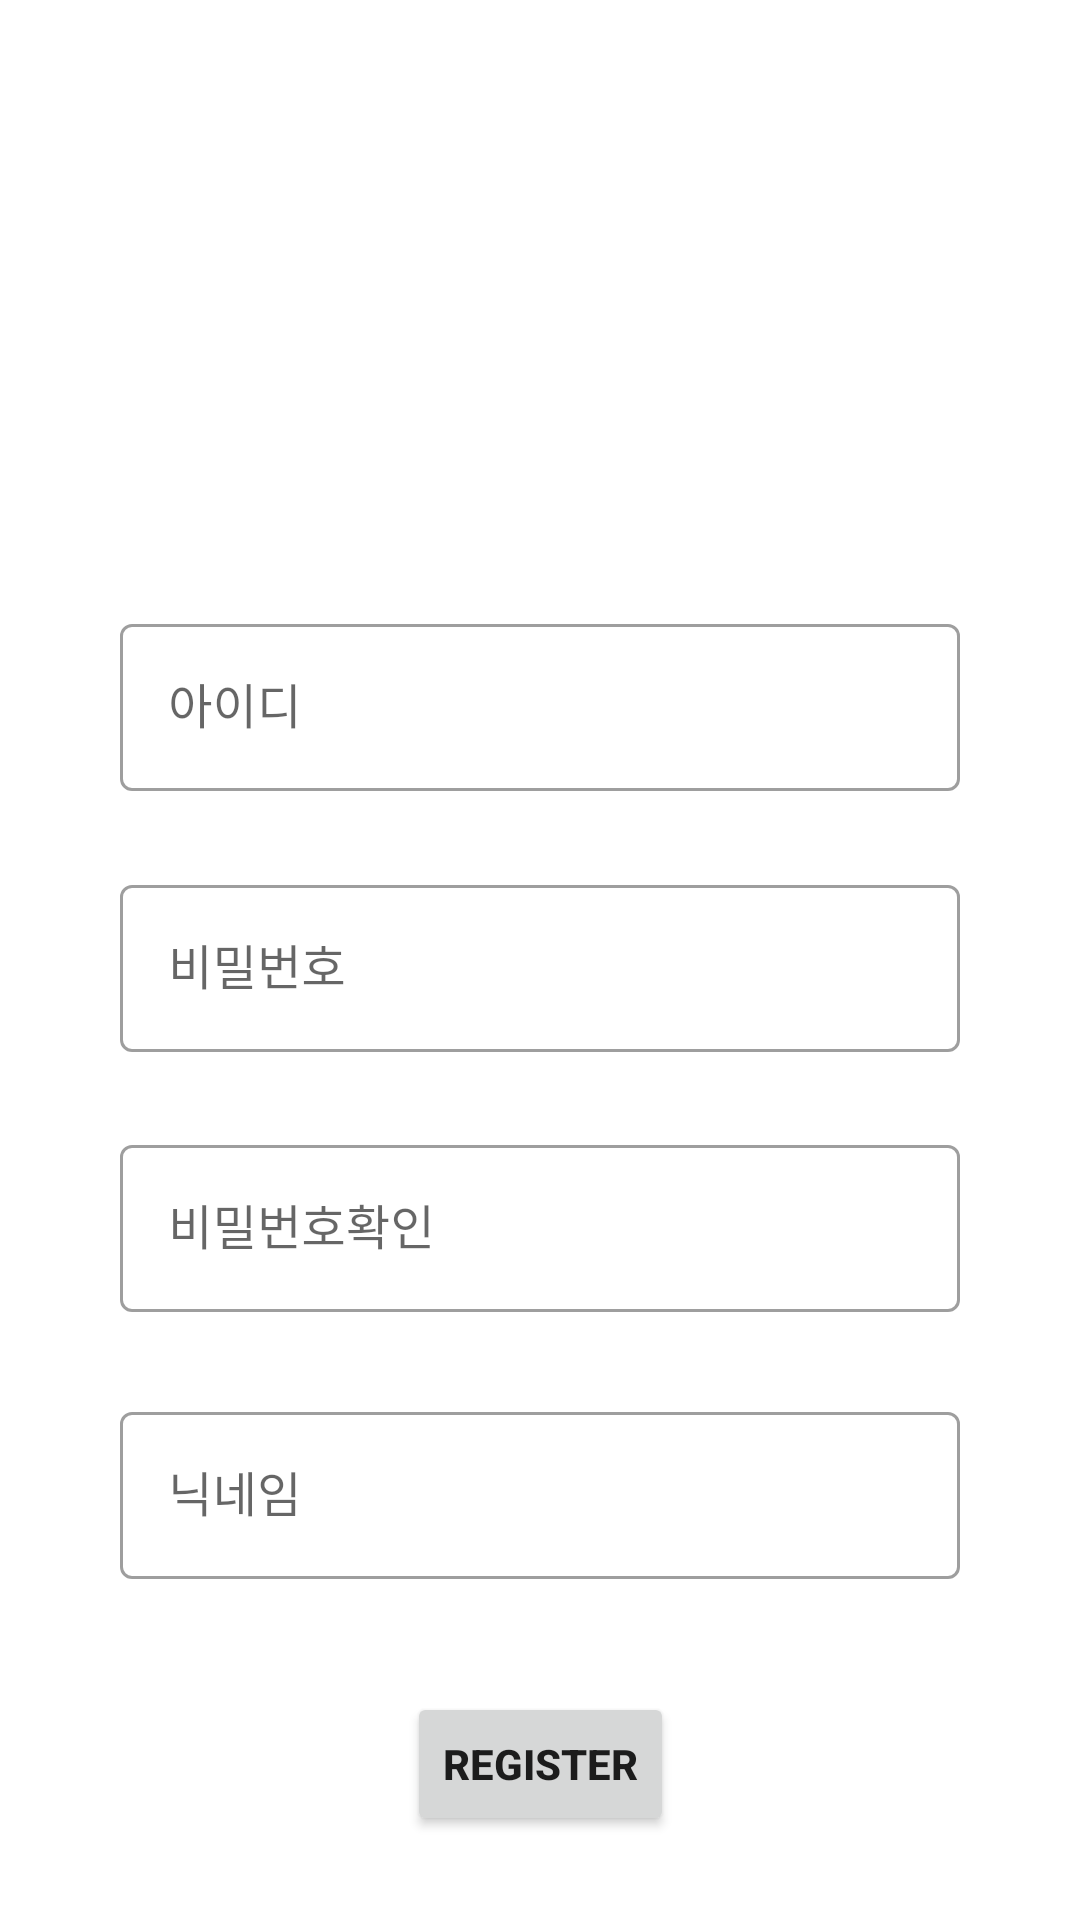

Reconstruct the res/layout file that produces this screen, plus the resources it refers to.
<!-- AndroidManifest.xml: application theme Theme.SoGong -->
<!-- res/layout/activity_join.xml -->
<?xml version="1.0" encoding="utf-8"?>
<androidx.constraintlayout.widget.ConstraintLayout xmlns:android="http://schemas.android.com/apk/res/android"
    xmlns:app="http://schemas.android.com/apk/res-auto"
    xmlns:tools="http://schemas.android.com/tools"
    android:layout_width="match_parent"
    android:layout_height="match_parent"
    tools:context=".View.LoginActivity">

    <com.google.android.material.textfield.TextInputLayout
        android:id="@+id/textInputLayout"
        style="@style/Widget.MaterialComponents.TextInputLayout.OutlinedBox"
        android:layout_width="0dp"
        android:layout_height="wrap_content"
        android:layout_marginLeft="40dp"
        android:layout_marginRight="40dp"
        android:hint="아이디"
        app:boxStrokeErrorColor="@color/red_700"
        app:layout_constraintBottom_toBottomOf="parent"
        app:layout_constraintLeft_toLeftOf="parent"
        app:layout_constraintRight_toRightOf="parent"
        app:layout_constraintTop_toTopOf="parent"
        app:layout_constraintVertical_bias="0.35">

        <com.google.android.material.textfield.TextInputEditText
            android:id="@+id/userid_et"
            android:layout_width="match_parent"
            android:layout_height="wrap_content" />

    </com.google.android.material.textfield.TextInputLayout>

    <com.google.android.material.textfield.TextInputLayout
        android:id="@+id/textInputLayout2"
        style="@style/Widget.MaterialComponents.TextInputLayout.OutlinedBox"
        android:layout_width="0dp"
        android:layout_height="wrap_content"
        android:layout_marginLeft="40dp"
        android:layout_marginRight="40dp"
        android:hint="비밀번호"
        app:boxStrokeErrorColor="@color/red_700"
        app:layout_constraintBottom_toBottomOf="parent"
        app:layout_constraintLeft_toLeftOf="parent"
        app:layout_constraintRight_toRightOf="parent"
        app:layout_constraintTop_toTopOf="parent"
        app:layout_constraintVertical_bias="0.50">

        <com.google.android.material.textfield.TextInputEditText
            android:id="@+id/passwd_et"
            android:layout_width="match_parent"
            android:layout_height="wrap_content"
            android:inputType="textPassword" />
    </com.google.android.material.textfield.TextInputLayout>

    <com.google.android.material.textfield.TextInputLayout
        android:id="@+id/textInputLayout3"
        style="@style/Widget.MaterialComponents.TextInputLayout.OutlinedBox"
        android:layout_width="0dp"
        android:layout_height="wrap_content"
        android:layout_marginLeft="40dp"
        android:layout_marginRight="40dp"
        android:hint="비밀번호확인"
        app:boxStrokeErrorColor="@color/red_700"
        app:layout_constraintBottom_toBottomOf="parent"
        app:layout_constraintLeft_toLeftOf="parent"
        app:layout_constraintRight_toRightOf="parent"
        app:layout_constraintTop_toTopOf="parent"
        app:layout_constraintVertical_bias="0.65">

        <com.google.android.material.textfield.TextInputEditText
            android:id="@+id/passwdcheck_et"
            android:layout_width="match_parent"
            android:layout_height="wrap_content"
            android:inputType="textPassword" />
    </com.google.android.material.textfield.TextInputLayout>
    <com.google.android.material.textfield.TextInputLayout
        android:id="@+id/textInputLayout4"
        style="@style/Widget.MaterialComponents.TextInputLayout.OutlinedBox"
        android:layout_width="0dp"
        android:layout_height="wrap_content"
        android:layout_marginLeft="40dp"
        android:layout_marginRight="40dp"
        android:hint="닉네임"
        app:boxStrokeErrorColor="@color/red_700"
        app:layout_constraintTop_toBottomOf="@+id/textInputLayout3"
        app:layout_constraintLeft_toLeftOf="parent"
        app:layout_constraintRight_toRightOf="parent"
        app:layout_constraintBottom_toTopOf="@id/join_button"
        app:layout_constraintVertical_bias="0.35">

    <com.google.android.material.textfield.TextInputEditText
        android:id="@+id/nickname_et"
        android:layout_width="match_parent"
        android:layout_height="wrap_content" />
    </com.google.android.material.textfield.TextInputLayout>

    <Button
        android:id="@+id/join_button"
        android:layout_width="wrap_content"
        android:layout_height="wrap_content"
        android:layout_marginTop="10dp"
        android:text="Register"
        android:textStyle="bold"
        app:layout_constraintBottom_toBottomOf="parent"
        app:layout_constraintLeft_toLeftOf="parent"
        app:layout_constraintRight_toRightOf="parent"
        app:layout_constraintTop_toBottomOf="@+id/textInputLayout4"
        app:layout_constraintVertical_bias="0.75">

    </Button>


    <ImageView
        android:id="@+id/imageView"
        android:layout_width="wrap_content"
        android:layout_height="wrap_content"
        android:layout_marginBottom="33dp"
        app:layout_constraintBottom_toTopOf="@+id/textInputLayout"
        app:layout_constraintEnd_toEndOf="parent"
        app:layout_constraintHorizontal_bias="0.498"
        app:layout_constraintStart_toStartOf="parent"
        app:layout_constraintTop_toTopOf="parent"
        app:layout_constraintVertical_bias="0.891"
        android:src="@drawable/pinkbean" />
</androidx.constraintlayout.widget.ConstraintLayout>






























































<!-- resources referenced by this layout -->
<resources>
  <color name="red_700">#D32F2F</color>
  <style name="Theme.SoGong" parent="Theme.MaterialComponents.DayNight">
          
          <item name="colorPrimary">@color/beige</item>
          <item name="colorPrimaryVariant">@color/purple_700</item>
          <item name="colorOnPrimary">@color/white</item>
          
          <item name="colorSecondary">@color/teal_200</item>
          <item name="colorSecondaryVariant">@color/teal_700</item>
          <item name="colorOnSecondary">@color/black</item>
          
          <item name="android:statusBarColor" tools:targetApi="l">?attr/colorPrimaryVariant</item>
          
          <item name="windowNoTitle">true</item>
      </style>
  <color name="beige">#F5EFE6</color>
  <color name="purple_700">#FF3700B3</color>
  <color name="white">#FFFFFFFF</color>
  <color name="teal_200">#FF03DAC5</color>
  <color name="teal_700">#FF018786</color>
  <color name="black">#FF000000</color>
</resources>
